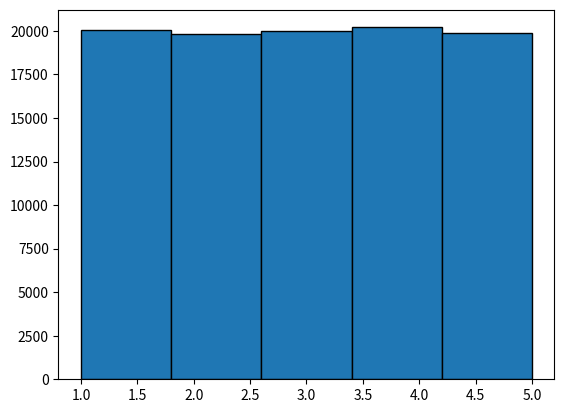

The matplotlib source for this figure:
"""
Problem:

Using a function rand7() that returns an integer from 1 to 7 (inclusive) with uniform
probability, implement a function rand5() that returns an integer from 1 to 5
(inclusive).
"""

from random import randint
import matplotlib.pyplot as plt


# rand7 implementation
def rand7() -> int:
    return randint(1, 7)


def rand5() -> int:
    val = rand7()
    if val <= 5:
        return val
    return rand5()


if __name__ == "__main__":
    values = []
    for i in range(100_000):
        values.append(rand5())
    plt.hist(values, bins=5, edgecolor="black")
    plt.show()


"""
SPECS:

TIME COMPLEXITY: O(1)
SPACE COMPLEXITY: O(1)
"""
